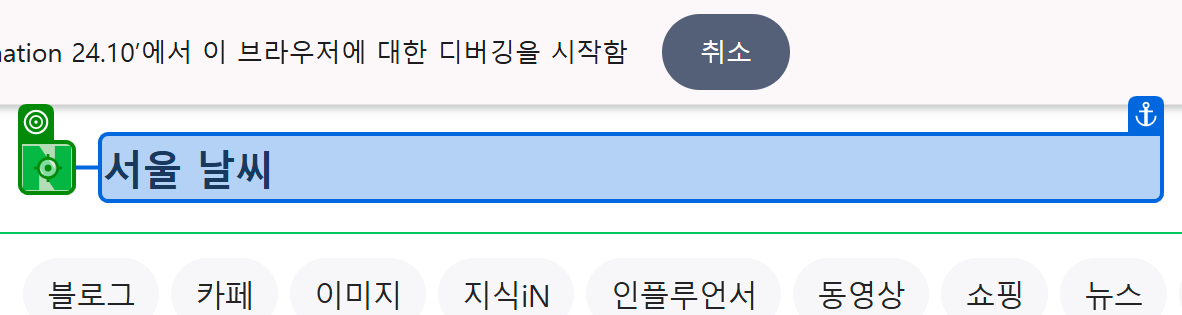
Workflow: 02_1_날씨미션

Step 1: click

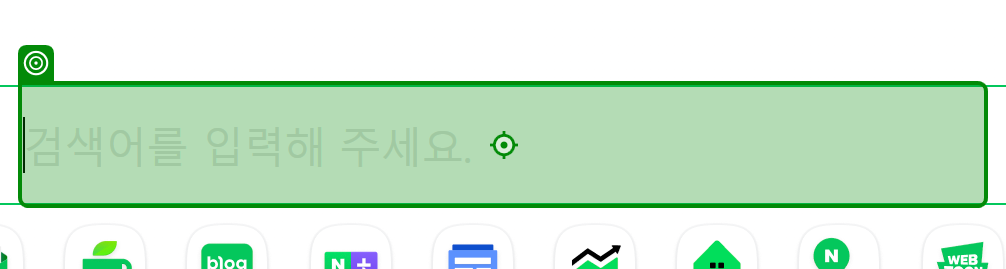
Step 2: type "서울 날씨[k(Enter)]" into 'INPUT query'

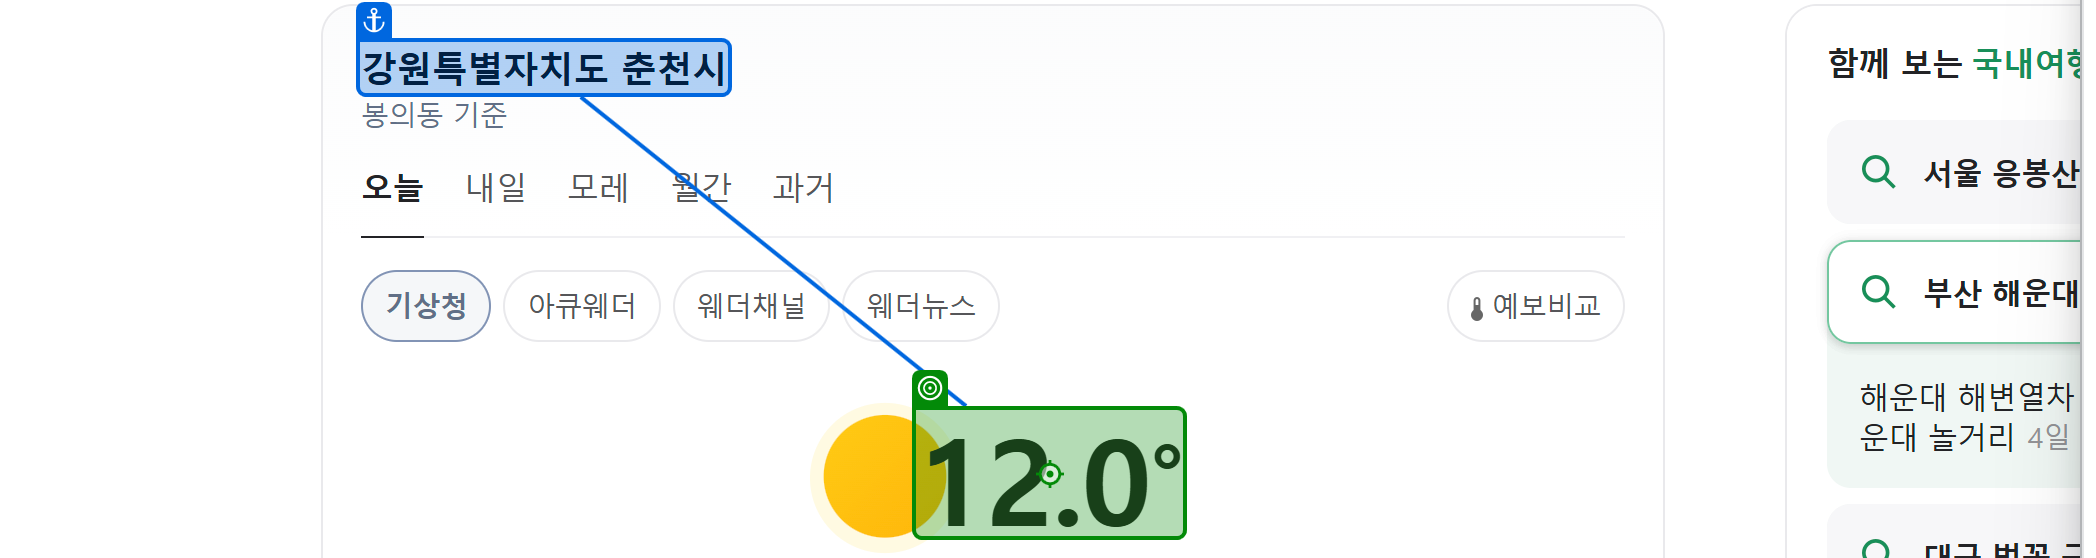
Step 3: get-text from '서울특별시(1)'

Step 4: click (same screen as step 1)

Step 5: type "춘천 날씨[k(Enter)]" into 'INPUT query' (same screen as step 2)

Step 6: get-text from '서울특별시(1)' (same screen as step 3)